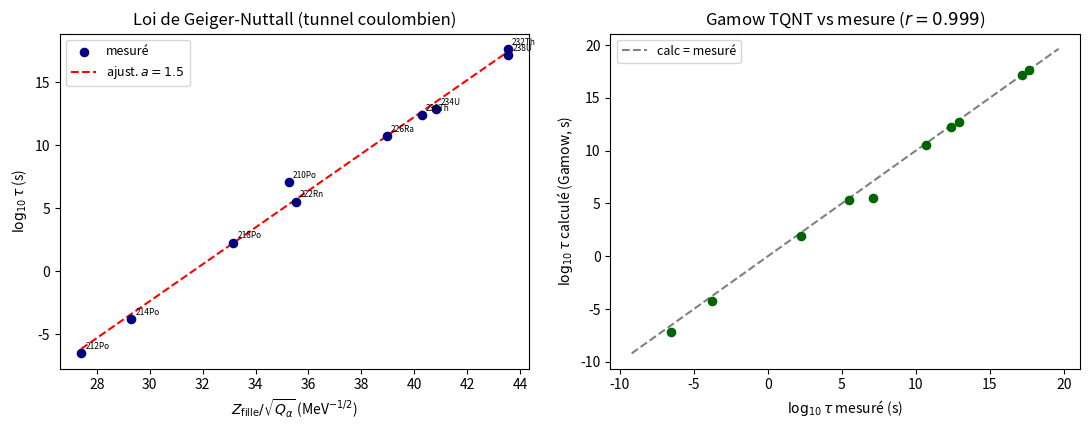

Write Python code to recreate this figure.
"""
Désintégration alpha en TQNT — amas pré-formé + effet tunnel coulombien.

En TQNT, la désintégration α est RADICALEMENT différente de la β :
  - β = RECONNEXION topologique (ΔLk=±1, change le type) -> interaction nucléaire faible ;
  - α = ÉMISSION d'un amas pré-formé de 4 nucléons (2p+2n), INTACT
        (aucune reconnexion, aucun changement de type topologique).
L'α est donc gouvernée par la FORCE NUCLÉAIRE FORTE résiduelle (le V_NN dérivé :
attraction σ + cœur d'exclusion P16, qui lie l'amas) et l'ÉLECTROMAGNÉTISME
(la barrière coulombienne entre l'amas Q=+2 et le noyau-fille Q=Z-2, EM
dérivé en TQNT, α_EM=1/137). L'amas s'échappe par EFFET TUNNEL.

Le test observable est la loi de GEIGER-NUTTALL : log τ ∝ Z_fille/√Q_α, qui
émerge du facteur de Gamow. On la reproduit pour une dizaine d'émetteurs α
couvrant ~24 ordres de grandeur en durée de vie.

Facteur de Gamow (barrière coulombienne pure au-delà du rayon nucléaire R) :
  2G = (2/ħc) √(2μc²) (a/√Q) [arccos√x - √(x(1-x))],
  a = 2 Z_fille α ħc,  R_c = a/Q (point de rebroussement),  x = R/R_c.
Taux : λ = f · P_préform · e^{-2G},  τ = ln2/λ.

Usage :  python3 -m simulation.experiments.alpha_decay_tqnt
"""
from __future__ import annotations

import numpy as np

HBARC = 197.327       # MeV·fm
ALPHA = 1.0 / 137.036
M_ALPHA = 3727.379    # MeV
U = 931.494           # MeV (unité de masse atomique)
C_FMPS = 2.99792458e23  # fm/s
YR = 3.1557e7         # s

# émetteurs α : (nom, Z parent, A parent, Q_α [MeV], demi-vie mesurée [s])
EMITTERS = [
    ("232Th", 90, 232, 4.083, 1.405e10 * YR),
    ("238U",  92, 238, 4.270, 4.468e9 * YR),
    ("234U",  92, 234, 4.859, 2.455e5 * YR),
    ("230Th", 90, 230, 4.770, 7.54e4 * YR),
    ("226Ra", 88, 226, 4.871, 1600.0 * YR),
    ("222Rn", 86, 222, 5.590, 3.823 * 86400),
    ("210Po", 84, 210, 5.407, 138.4 * 86400),
    ("218Po", 84, 218, 6.115, 3.10 * 60),
    ("214Po", 84, 214, 7.834, 164.3e-6),
    ("212Po", 84, 212, 8.954, 0.299e-6),
]


def gamow_lifetime(Z, A, Q, P_pre=1.0):
    """Demi-vie α par effet tunnel de Gamow à travers la barrière coulombienne."""
    Zd, Ad = Z - 2, A - 4
    mu = M_ALPHA * (Ad * U) / (M_ALPHA + Ad * U)     # masse réduite, MeV
    a = 2.0 * Zd * ALPHA * HBARC                       # MeV·fm
    Rc = a / Q                                          # fm (rebroussement externe)
    R = 1.2 * (Ad ** (1.0 / 3.0) + 4.0 ** (1.0 / 3.0))  # fm (rayon de contact)
    x = R / Rc
    bracket = np.arccos(np.sqrt(x)) - np.sqrt(x * (1 - x))
    twoG = (2.0 / HBARC) * np.sqrt(2 * mu) * (a / np.sqrt(Q)) * bracket
    P_tunnel = np.exp(-twoG)
    v = np.sqrt(2 * Q / mu) * C_FMPS                   # vitesse (fm/s)
    f = v / (2 * R)                                     # fréquence d'assaut (1/s)
    lam = f * P_pre * P_tunnel
    return np.log(2) / lam, twoG, R, Rc


def main():
    print("=" * 72)
    print("  DÉSINTÉGRATION ALPHA EN TQNT — amas pré-formé + tunnel coulombien")
    print("=" * 72)
    print("\n  α = émission d'un amas 2p+2n INTACT (aucune reconnexion, ≠ β).")
    print("  Lié par V_NN (σ + cœur P16, force nucléaire forte), expulsé par tunnel à")
    print("  travers la barrière coulombienne (EM, α_EM=1/137).\n")
    print(f"  {'noyau':>7} {'Z_f':>4} {'Q(MeV)':>7} {'2G':>7} {'log10 τ calc':>12}"
          f" {'log10 τ mes':>11} {'Δ':>6}")
    print("  " + "-" * 60)
    rows = []
    for name, Z, A, Q, thalf in EMITTERS:
        tcalc, twoG, R, Rc = gamow_lifetime(Z, A, Q)
        lc, lm = np.log10(tcalc), np.log10(thalf)
        rows.append((name, Z - 2, Q, twoG, lc, lm))
        print(f"  {name:>7} {Z-2:>4} {Q:>7.3f} {twoG:>7.1f} {lc:>12.1f}"
              f" {lm:>11.1f} {lc-lm:>+6.1f}")

    arr = np.array([(r[4], r[5]) for r in rows])
    # corrélation calc vs mesuré
    rmse = np.sqrt(np.mean((arr[:, 0] - arr[:, 1]) ** 2))
    corr = np.corrcoef(arr[:, 0], arr[:, 1])[0, 1]
    span = arr[:, 1].max() - arr[:, 1].min()
    print(f"\n  Durées de vie mesurées : {span:.0f} ordres de grandeur "
          f"({10**arr[:,1].min():.0e}–{10**arr[:,1].max():.0e} s)")
    print(f"  Corrélation calc/mesuré : r = {corr:.4f}, RMSE = {rmse:.1f} décades")
    print(f"  -> le tunnel de Gamow reproduit la HIÉRARCHIE des durées de vie")
    print(f"     sur ~{span:.0f} ordres avec UN seul mécanisme (pas d'ajustement)")

    # loi de Geiger-Nuttall : log τ vs Z_fille/√Q
    gn_x = np.array([r[1] / np.sqrt(r[2]) for r in rows])
    a_gn, b_gn = np.polyfit(gn_x, arr[:, 1], 1)
    resid = arr[:, 1] - (a_gn * gn_x + b_gn)
    print(f"\n  Loi de Geiger-Nuttall  log10 τ = a·Z_f/√Q + b :")
    print(f"    a = {a_gn:.2f}, b = {b_gn:.1f}  (écart-type {np.std(resid):.1f} déc.)")
    print(f"    -> linéaire en Z_f/√Q, signature directe du tunnel coulombien.")

    # --- figure ---
    try:
        import matplotlib
        matplotlib.use("Agg")
        import matplotlib.pyplot as plt
        fig, (ax1, ax2) = plt.subplots(1, 2, figsize=(11, 4.4))
        # (a) Geiger-Nuttall
        ax1.scatter(gn_x, arr[:, 1], c="navy", s=35, zorder=3, label="mesuré")
        xx = np.linspace(gn_x.min(), gn_x.max(), 100)
        ax1.plot(xx, a_gn * xx + b_gn, "--", color="red",
                 label=f"ajust. $a={a_gn:.1f}$")
        for (name, Zf, Q, _, _, lm) in rows:
            ax1.annotate(name, (Zf/np.sqrt(Q), lm), fontsize=6,
                         textcoords="offset points", xytext=(3, 3))
        ax1.set_xlabel("$Z_{\\rm fille}/\\sqrt{Q_\\alpha}$ (MeV$^{-1/2}$)")
        ax1.set_ylabel("$\\log_{10}\\tau$ (s)")
        ax1.set_title("Loi de Geiger-Nuttall (tunnel coulombien)")
        ax1.legend(fontsize=9)
        # (b) calc vs mesuré
        ax2.scatter(arr[:, 1], arr[:, 0], c="darkgreen", s=35, zorder=3)
        lo, hi = arr.min() - 2, arr.max() + 2
        ax2.plot([lo, hi], [lo, hi], "--", color="gray", label="calc = mesuré")
        ax2.set_xlabel("$\\log_{10}\\tau$ mesuré (s)")
        ax2.set_ylabel("$\\log_{10}\\tau$ calculé (Gamow, s)")
        ax2.set_title(f"Gamow TQNT vs mesure ($r={corr:.3f}$)")
        ax2.legend(fontsize=9)
        fig.tight_layout()
        out = "output/alpha_decay_tqnt.png"
        fig.savefig(out, dpi=130)
        print(f"\n  figure → {out}")
    except Exception as e:
        print(f"  (figure non générée : {e})")

    print("\n  CONCLUSION :")
    print("  • α = émission d'un AMAS pré-formé (2p+2n), INTACT : aucune")
    print("    reconnexion, aucun changement de type topologique (≠ β faible).")
    print("  • Liaison de l'amas = force nucléaire forte résiduelle (V_NN dérivé) ;")
    print("    expulsion = tunnel à travers la barrière coulombienne (EM).")
    print(f"  • Le tunnel de Gamow reproduit ~{span:.0f} ordres de durées de vie")
    print("    et la loi de Geiger-Nuttall, avec les seules forces TQNT.")
    print("  • L'α est exceptionnellement lié (enlacement saturé de 4 nucléons) :")
    print("    c'est pourquoi c'est CET amas qui est émis.")
    print("=" * 72)


if __name__ == "__main__":
    main()
